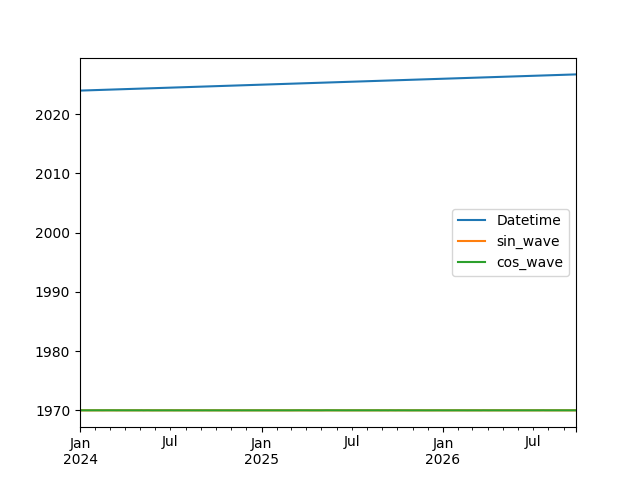

Source data for this figure (header and first rows):
, Datetime, sin_wave, cos_wave
2024-01-01, 2024-01-01, 0.4967, 2.399
2024-01-02, 2024-01-02, -0.1257, 1.925
2024-01-03, 2024-01-03, 0.6728, 1.059
2024-01-04, 2024-01-04, 1.561, 0.3524
2024-01-05, 2024-01-05, -0.1839, 1.697
2024-01-06, 2024-01-06, -0.1713, 1.392
2024-01-07, 2024-01-07, 1.655, 1.892
2024-01-08, 2024-01-08, 0.8554, 1.631
2024-01-09, 2024-01-09, -0.369, 2.044
2024-01-10, 2024-01-10, 0.6555, 0.4584
2024-01-11, 2024-01-11, -0.338, 2.309
2024-01-12, 2024-01-12, -0.3278, 1.188
2024-01-13, 2024-01-13, 0.3923, 3.064
2024-01-14, 2024-01-14, -1.75, 0.2975
2024-01-15, 2024-01-15, -1.55, 2.72
2024-01-16, 2024-01-16, -0.3747, 1.18
2024-01-17, 2024-01-17, -0.8129, 0.3284
2024-01-18, 2024-01-18, 0.5265, 0.4933
2024-01-19, 2024-01-19, -0.6835, 0.6541
2024-01-20, 2024-01-20, -1.176, 1.396
2024-01-21, 2024-01-21, 1.715, 1.491
2024-01-22, 2024-01-22, 0.03532, 0.3916
2024-01-23, 2024-01-23, 0.3407, 0.9376
2024-01-24, 2024-01-24, -1.139, 3.101
2024-01-25, 2024-01-25, -0.2471, 2.682
2024-01-26, 2024-01-26, 0.4202, 1.387
2024-01-27, 2024-01-27, -0.8297, 0.985
2024-01-28, 2024-01-28, 0.7088, 1.063
2024-01-29, 2024-01-29, -0.2557, 1.552
2024-01-30, 2024-01-30, 0.06506, -0.08859
2024-01-31, 2024-01-31, -0.2332, 0.6723
2024-02-01, 2024-02-01, 2.232, -0.7437
2024-02-02, 2024-02-02, 0.3782, 1.319
2024-02-03, 2024-02-03, -0.6544, 1.562
2024-02-04, 2024-02-04, 1.237, 0.4267
2024-02-05, 2024-02-05, -0.7947, 2.479
2024-02-06, 2024-02-06, 0.6464, -0.3266
2024-02-07, 2024-02-07, -1.511, -0.5707
2024-02-08, 2024-02-08, -0.8682, 1.112
2024-02-09, 2024-02-09, 0.668, 1.929
2024-02-10, 2024-02-10, 1.221, 2.56
2024-02-11, 2024-02-11, 0.6645, 0.411
2024-02-12, 2024-02-12, 0.3884, 1.942
2024-02-13, 2024-02-13, 0.2138, 0.8187
2024-02-14, 2024-02-14, -0.9529, 0.6781
2024-02-15, 2024-02-15, -0.1835, 1.728
2024-02-16, 2024-02-16, 0.08624, 1.49
2024-02-17, 2024-02-17, 1.614, -0.7461
2024-02-18, 2024-02-18, 0.9114, 2.3
2024-02-19, 2024-02-19, -1.185, 2.196
2024-02-20, 2024-02-20, 0.9124, 0.1831
2024-02-21, 2024-02-21, 0.2133, 1.197
2024-02-22, 2024-02-22, -0.06847, 1.288
2024-02-23, 2024-02-23, 1.23, 1.047
2024-02-24, 2024-02-24, 1.659, 0.2277
2024-02-25, 2024-02-25, 1.569, 0.09845
2024-02-26, 2024-02-26, -0.1916, 0.7364
2024-02-27, 2024-02-27, 0.3479, 1.927
2024-02-28, 2024-02-28, 0.9978, 1.289
2024-02-29, 2024-02-29, 1.651, 0.3664
... 940 more rows
